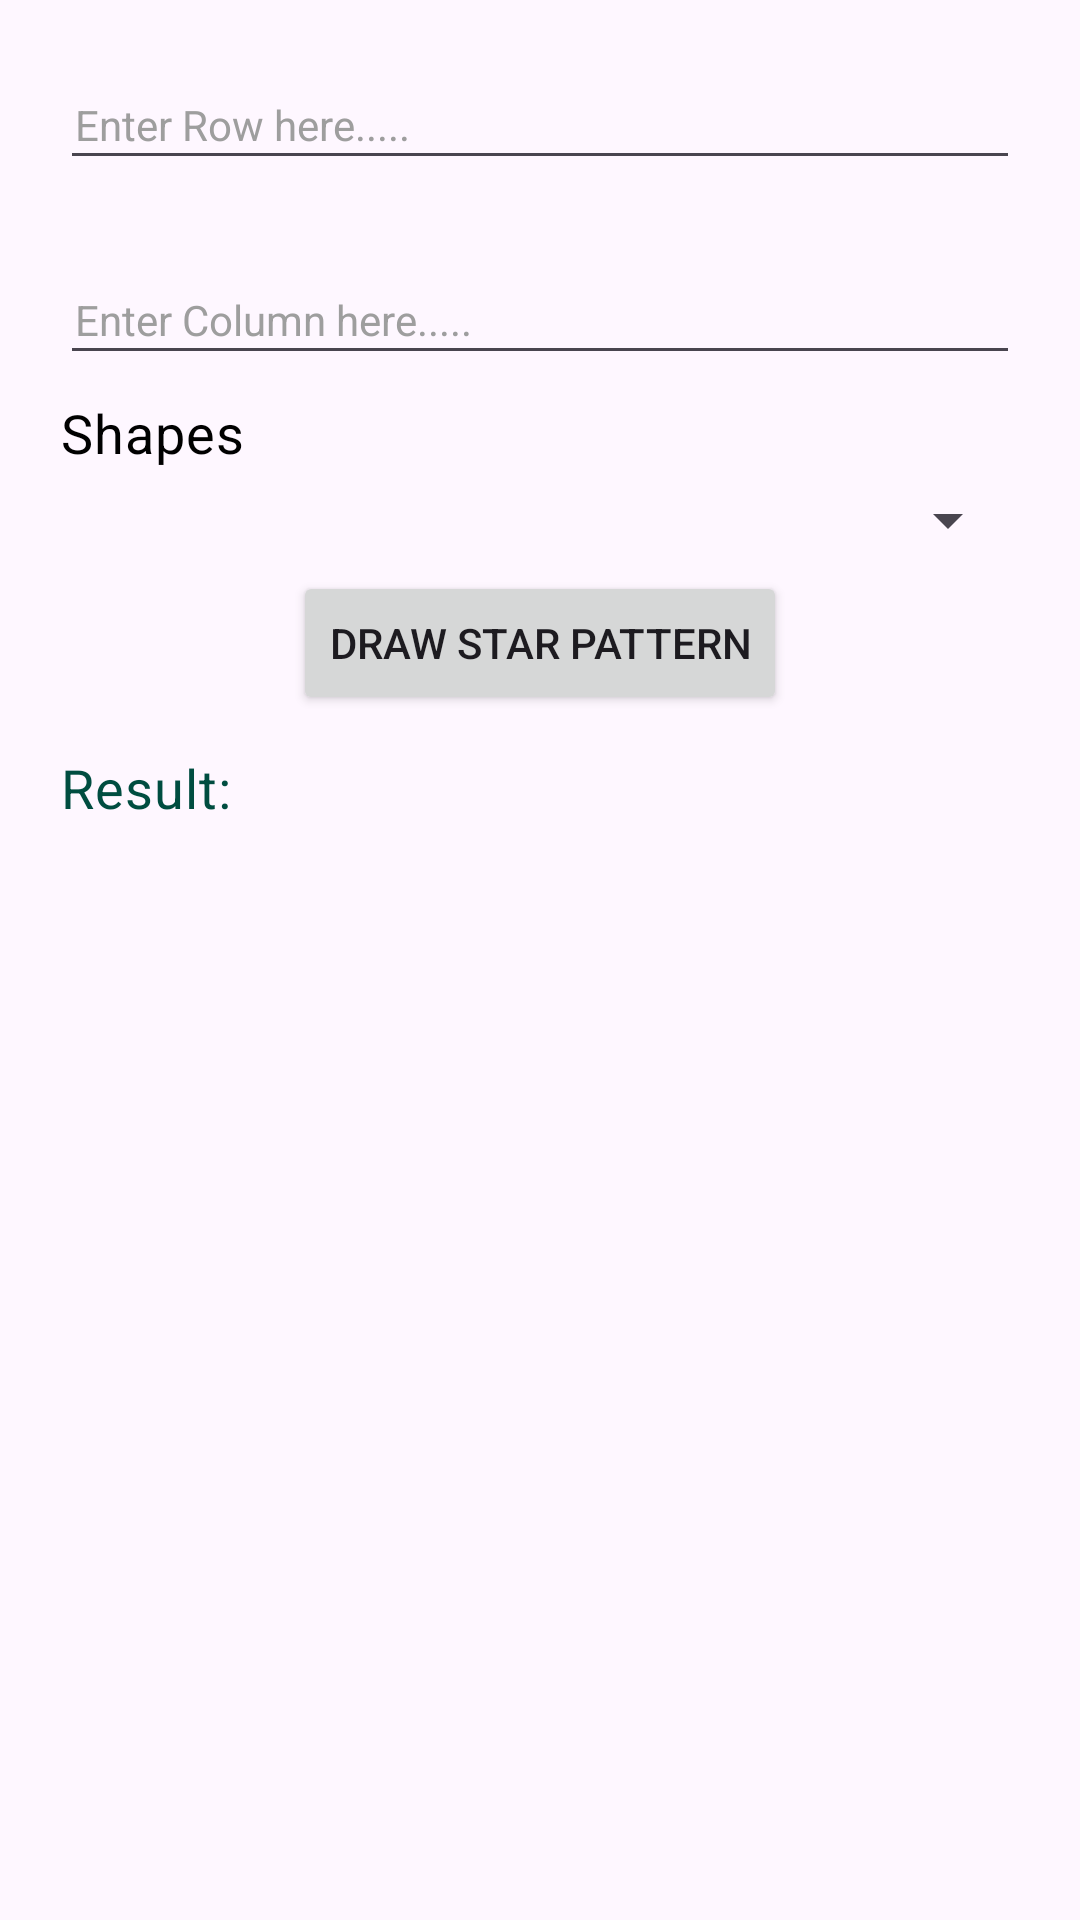

Layout XML and referenced resources for this Android screen:
<!-- AndroidManifest.xml: application theme Theme.ChatApplication -->
<!-- res/layout/activity_patter.xml -->
<?xml version="1.0" encoding="utf-8"?>
<layout xmlns:android="http://schemas.android.com/apk/res/android"
    xmlns:app="http://schemas.android.com/apk/res-auto"
    xmlns:tools="http://schemas.android.com/tools">


    <LinearLayout
        android:id="@+id/main"
        android:layout_width="match_parent"
        android:layout_height="match_parent"
        android:orientation="vertical"
        tools:context=".dummyui.PatternActivity">

        <androidx.appcompat.widget.AppCompatEditText
            android:id="@+id/edtRow"
            android:layout_width="match_parent"
            android:layout_height="40dp"
            android:layout_margin="20dp"
            android:gravity="center|start"
            android:inputType="textPersonName"
            android:paddingStart="5dp"
            android:paddingEnd="5dp"
            android:hint="Enter Row here....."
            android:textColorHint="@color/grey_500"
            android:textSize="14sp" />

        <androidx.appcompat.widget.AppCompatEditText
            android:id="@+id/edtColumn"
            android:layout_width="match_parent"
            android:layout_height="40dp"
            android:layout_marginTop="5dp"
            android:layout_marginEnd="20dp"
            android:layout_marginStart="20dp"
            android:gravity="center|start"
            android:inputType="textPersonName"
            android:paddingStart="5dp"
            android:paddingEnd="5dp"
            android:hint="Enter Column here....."
            android:textColorHint="@color/grey_500"
            android:textSize="14sp" />

        <TextView
            android:layout_width="wrap_content"
            android:layout_height="wrap_content"
            android:layout_gravity="center|start"
            android:layout_marginTop="7dp"
            android:layout_marginStart="20dp"
            android:letterSpacing="0.02"
            android:text="Shapes"
            android:textColor="@color/black"
            android:textSize="18sp" />
        <Spinner
            android:id="@+id/spnShape"
            android:layout_width="match_parent"
            android:layout_height="wrap_content"
            android:layout_marginStart="20dp"
            android:layout_marginEnd="20dp"
            android:layout_marginTop="5dp"/>


        <Button
            android:id="@+id/btnDraw"
            android:layout_width="wrap_content"
            android:layout_height="wrap_content"
            android:layout_margin="5dp"
            android:layout_gravity="center"
            android:text="Draw Star Pattern" />

        <TextView
            android:id="@+id/tvResult"
            android:layout_width="wrap_content"
            android:layout_height="wrap_content"
            android:layout_gravity="center|start"
            android:layout_marginTop="7dp"
            android:layout_marginStart="20dp"
            android:letterSpacing="0.02"
            android:text="Result:"
            android:textColor="@color/teal_900"
            android:textSize="18sp" />

        <TextView
            android:id="@+id/tvStar"
            android:layout_width="wrap_content"
            android:layout_height="wrap_content"
            android:layout_gravity="center"
            android:text="*"
            android:textColor="@color/red_900"
            android:textSize="18sp"
            android:visibility="gone"/>


    </LinearLayout>
</layout>
<!-- resources referenced by this layout -->
<resources>
  <color name="black">#FF000000</color>
  <color name="grey_500">#9E9E9E</color>
  <color name="red_900">#B71C1C</color>
  <color name="teal_900">#004D40</color>
  <style name="Theme.ChatApplication" parent="Base.Theme.ChatApplication" />
  <style name="Base.Theme.ChatApplication" parent="Theme.Material3.DayNight.NoActionBar">
          
          
      </style>
</resources>
